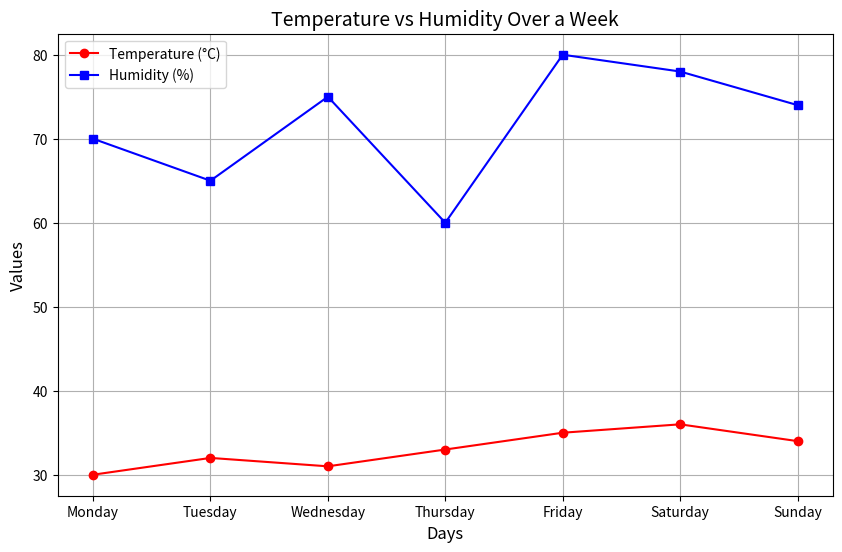

Reproduce this figure in Python.
from matplotlib import pyplot as plt
# Days of the week
days = ["Monday", "Tuesday", "Wednesday", "Thursday", "Friday", "Saturday", "Sunday"]
# Data
temperature = [30, 32, 31, 33, 35, 36, 34]
humidity = [70, 65, 75, 60, 80, 78, 74]
# Plotting
plt.figure(figsize=(10, 6))
plt.plot(days, temperature, marker='o', label="Temperature (°C)", color='r')
plt.plot(days, humidity, marker='s', label="Humidity (%)", color='b')
plt.title("Temperature vs Humidity Over a Week", fontsize=14)
plt.xlabel("Days", fontsize=12)
plt.ylabel("Values", fontsize=12)
plt.legend()
plt.grid(True)
plt.show()
